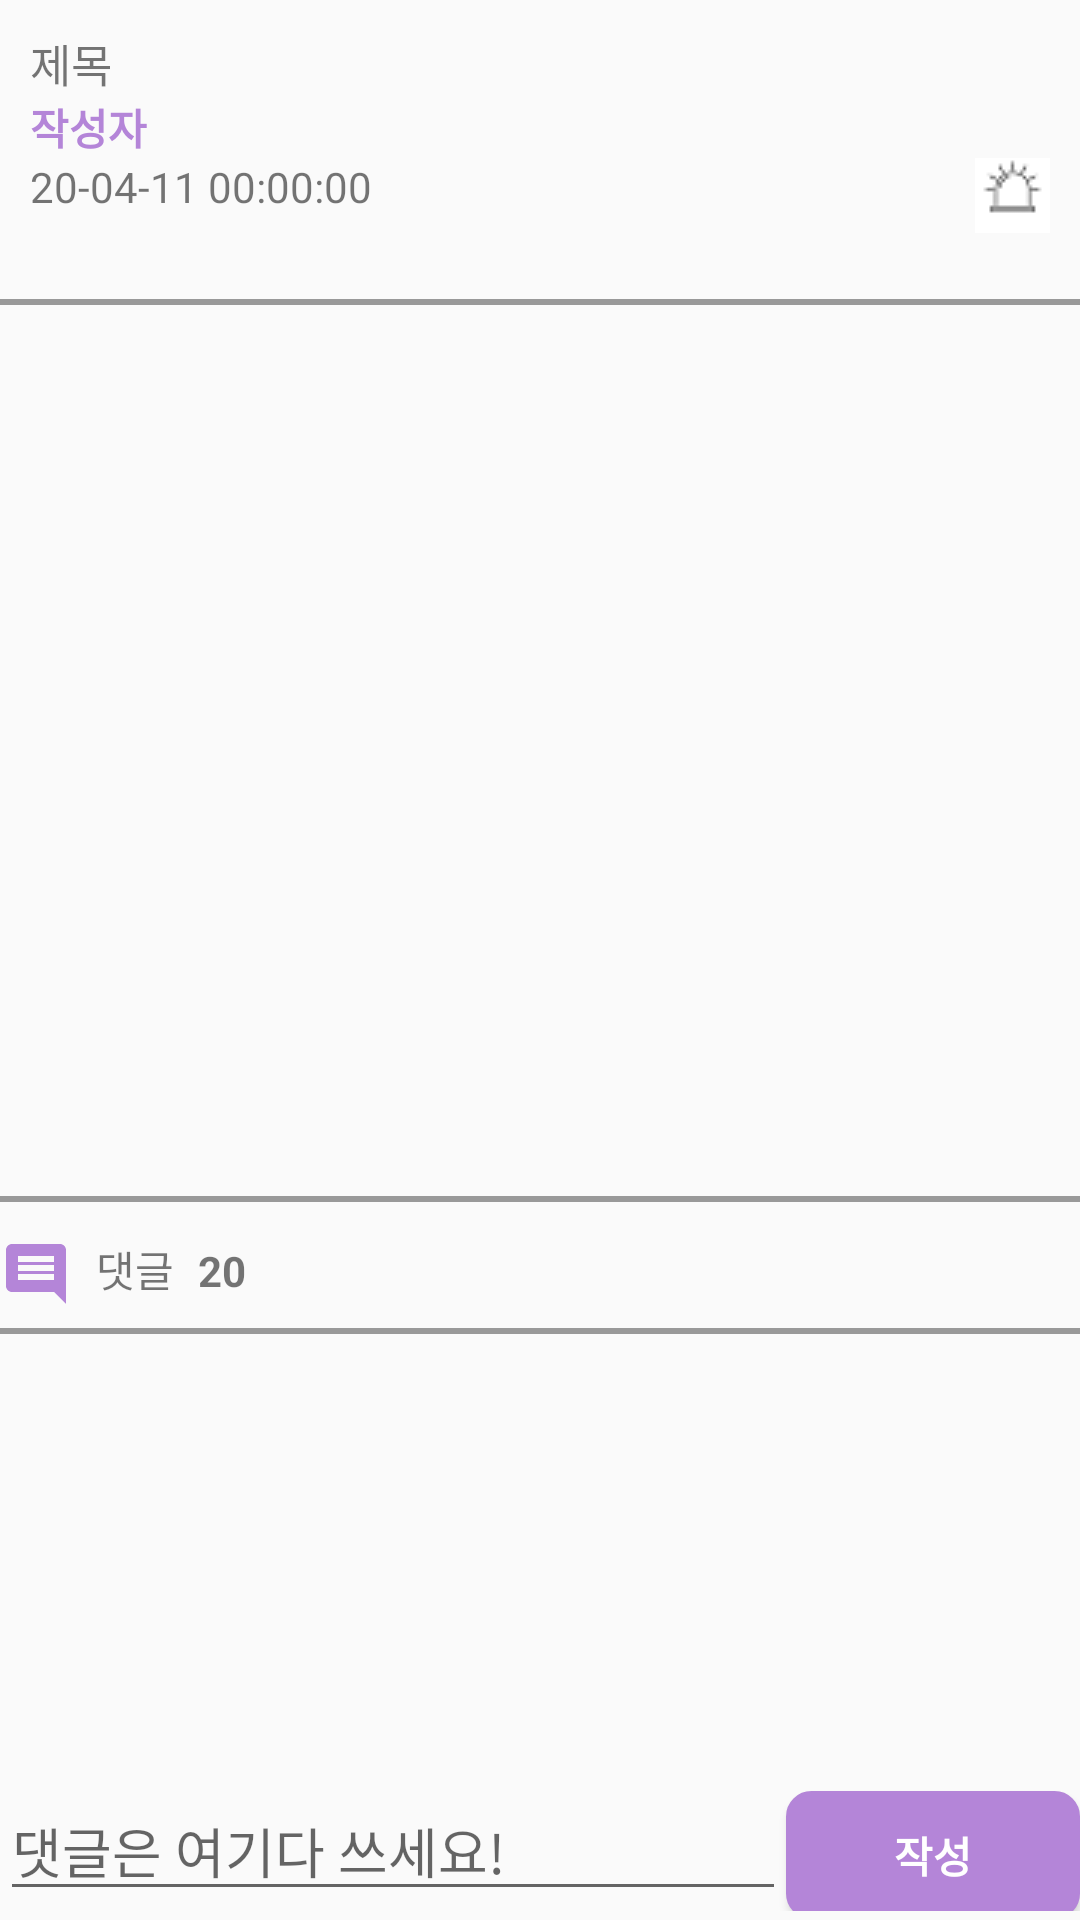

Here is an Android app screen rendered from its layout file. Give the layout XML and the strings, colors and styles it references.
<!-- AndroidManifest.xml: application theme AppTheme.NoActionBar -->
<!-- res/layout/activity_board.xml -->
<?xml version="1.0" encoding="utf-8"?>
<LinearLayout xmlns:android="http://schemas.android.com/apk/res/android"
    xmlns:app="http://schemas.android.com/apk/res-auto"
    xmlns:tools="http://schemas.android.com/tools"
    android:layout_width="match_parent"
    android:layout_height="match_parent"
    tools:context=".Activity.BoardActivity"
    android:orientation="vertical"
    >

    <androidx.core.widget.NestedScrollView
        android:layout_width="match_parent"
        android:layout_height="match_parent"
        android:layout_marginTop="10dp"
        android:layout_weight="9"
        >

        <LinearLayout
            android:layout_width="match_parent"
            android:layout_height="match_parent"
            android:orientation="vertical">

            <TextView
                android:id="@+id/board_title"
                android:layout_width="match_parent"
                android:layout_height="wrap_content"
                android:text="제목"
                android:textSize="15dp"
                android:singleLine="true"
                android:layout_marginRight="10dp"
                android:layout_marginLeft="10dp"
                />

            <LinearLayout
                android:layout_width="match_parent"
                android:layout_height="wrap_content"
                android:orientation="vertical"
                android:layout_marginBottom="10dp"
                android:layout_marginRight="10dp"
                android:layout_marginLeft="10dp"
                >
                <TextView
                    android:id="@+id/board_user"
                    android:layout_width="wrap_content"
                    android:layout_height="wrap_content"
                    android:text="작성자"
                    android:textStyle="bold"
                    android:textColor="@color/EditTextColor"
                    />

                <LinearLayout
                    android:layout_width="match_parent"
                    android:layout_height="wrap_content"
                    android:orientation="horizontal"
                    android:layout_marginBottom="10dp"
                    >
                    <TextView
                        android:id="@+id/board_time"
                        android:layout_width="wrap_content"
                        android:layout_height="wrap_content"
                        android:text="20-04-11 00:00:00"
                        />
                    <View
                        android:layout_width="0dp"
                        android:layout_height="0dp"
                        android:layout_weight="1" />
                    <ImageView
                        android:layout_width="wrap_content"
                        android:layout_height="wrap_content"
                        android:src="@drawable/siren"
                        android:layout_gravity="end"/>
                </LinearLayout>



            </LinearLayout>


            <LinearLayout
                android:id="@+id/write_contents"
                android:layout_width="match_parent"
                android:layout_height="wrap_content"
                android:orientation="vertical"
                android:background="@drawable/border_layout"
                >

                <androidx.recyclerview.widget.RecyclerView
                    android:id="@+id/board_image_recyclerview"
                    android:layout_width="match_parent"
                    android:layout_height="wrap_content"
                    android:layout_marginTop="10dp"
                    android:layout_marginBottom="10dp"
                    android:visibility="gone"
                    android:nestedScrollingEnabled="false"
                    />
                <TextView
                    android:id="@+id/board_text"
                    android:gravity="top"
                    android:layout_width="match_parent"
                    android:layout_height="300dp"
                    android:textSize="15dp"
                    android:layout_marginTop="5dp"
                    android:layout_marginLeft="5dp"
                    android:layout_marginRight="5dp"
                    android:background="@android:color/transparent"/>
            </LinearLayout>

            <LinearLayout
                android:layout_width="match_parent"
                android:layout_height="wrap_content"
                android:orientation="horizontal"
                android:layout_marginBottom="6dp"
                android:background="@drawable/comment_layout"
                android:paddingTop="10dp"
                android:paddingBottom="10dp"
                >

                <ImageView
                    android:layout_width="wrap_content"
                    android:layout_height="wrap_content"
                    android:src="@drawable/ic_comment_black_24dp"
                    android:layout_marginRight="8dp"/>

               <TextView
                   android:layout_width="wrap_content"
                   android:layout_height="wrap_content"
                   android:layout_marginRight="8dp"
                   android:text="댓글"/>

                <TextView
                    android:id="@+id/board_comment_count"
                    android:layout_width="wrap_content"
                    android:layout_height="wrap_content"
                    android:text="20"
                    android:textStyle="bold"
                    />

            </LinearLayout>


            <androidx.recyclerview.widget.RecyclerView
                android:id="@+id/board_comment_lecyclerview"
                android:layout_width="match_parent"
                android:layout_height="wrap_content"
                android:layout_marginTop="10dp"
                android:layout_marginBottom="10dp"
                android:nestedScrollingEnabled="false"
                />

        </LinearLayout>

    </androidx.core.widget.NestedScrollView>

    <LinearLayout
        android:layout_width="match_parent"
        android:layout_height="wrap_content"
        android:orientation="horizontal"
        android:layout_weight="1"
        android:layout_marginBottom="3dp"
        >
        <EditText
            android:id="@+id/board_comment"
            android:layout_width="wrap_content"
            android:layout_height="wrap_content"
            android:hint="댓글은 여기다 쓰세요!"
            android:layout_weight="9"
            />

        <Button
            android:id="@+id/board_comment_upload"
            android:layout_width="wrap_content"
            android:layout_height="wrap_content"
            android:text="작성"
            android:textStyle="bold"
            android:background="@drawable/button_border"
            android:textColor="#ffffff"
            android:layout_weight="1"/>
    </LinearLayout>
</LinearLayout>
<!-- resources referenced by this layout -->
<resources>
  <color name="EditTextColor">#b485d8</color>
  <!-- drawable border_layout (drawable) -->
  <?xml version="1.0" encoding="utf-8"?>
  <layer-list xmlns:android="http://schemas.android.com/apk/res/android">
  
      <item
          android:start="-2dp"
          android:end="-2dp"
          android:top="2dp"
          android:bottom="2dp">
          <shape android:shape="rectangle">
              <stroke android:width="2dp"
                  android:color="#999999"/>
  
  
          </shape>
      </item>
  </layer-list>
  <!-- drawable button_border (drawable) -->
  <?xml version="1.0" encoding="utf-8"?>
  <shape xmlns:android="http://schemas.android.com/apk/res/android"
      android:padding="10dp"
      android:shape="rectangle" >
      <solid android:color="#b485d8" />
      <corners
          android:bottomLeftRadius="8dp"
          android:bottomRightRadius="8dp"
          android:topLeftRadius="8dp"
          android:topRightRadius="8dp" />
      <stroke
          android:width="1dp"
          android:color="#b485d8" />
  </shape>
  <!-- drawable comment_layout (drawable-v24) -->
  <?xml version="1.0" encoding="utf-8"?>
  <layer-list xmlns:android="http://schemas.android.com/apk/res/android">
  
      <item
          android:start="-2dp"
          android:end="-2dp"
          android:top="-2dp"
          android:bottom="2dp">
          <shape android:shape="rectangle">
              <stroke android:width="2dp"
                  android:color="#999999"/>
  
  
          </shape>
      </item>
  </layer-list>
  <!-- drawable ic_comment_black_24dp (drawable) -->
  <vector xmlns:android="http://schemas.android.com/apk/res/android"
          android:width="24dp"
          android:height="24dp"
          android:viewportWidth="24.0"
          android:viewportHeight="24.0">
      <path
          android:fillColor="#b485d8"
          android:pathData="M21.99,4c0,-1.1 -0.89,-2 -1.99,-2L4,2c-1.1,0 -2,0.9 -2,2v12c0,1.1 0.9,2 2,2h14l4,4 -0.01,-18zM18,14L6,14v-2h12v2zM18,11L6,11L6,9h12v2zM18,8L6,8L6,6h12v2z"/>
  </vector>
  <!-- drawable siren: png bitmap (drawable-v24, 595 bytes) -->
  <style name="AppTheme.NoActionBar">
          <item name="windowActionBar">false</item>
          <item name="windowNoTitle">true</item>
      </style>
</resources>
